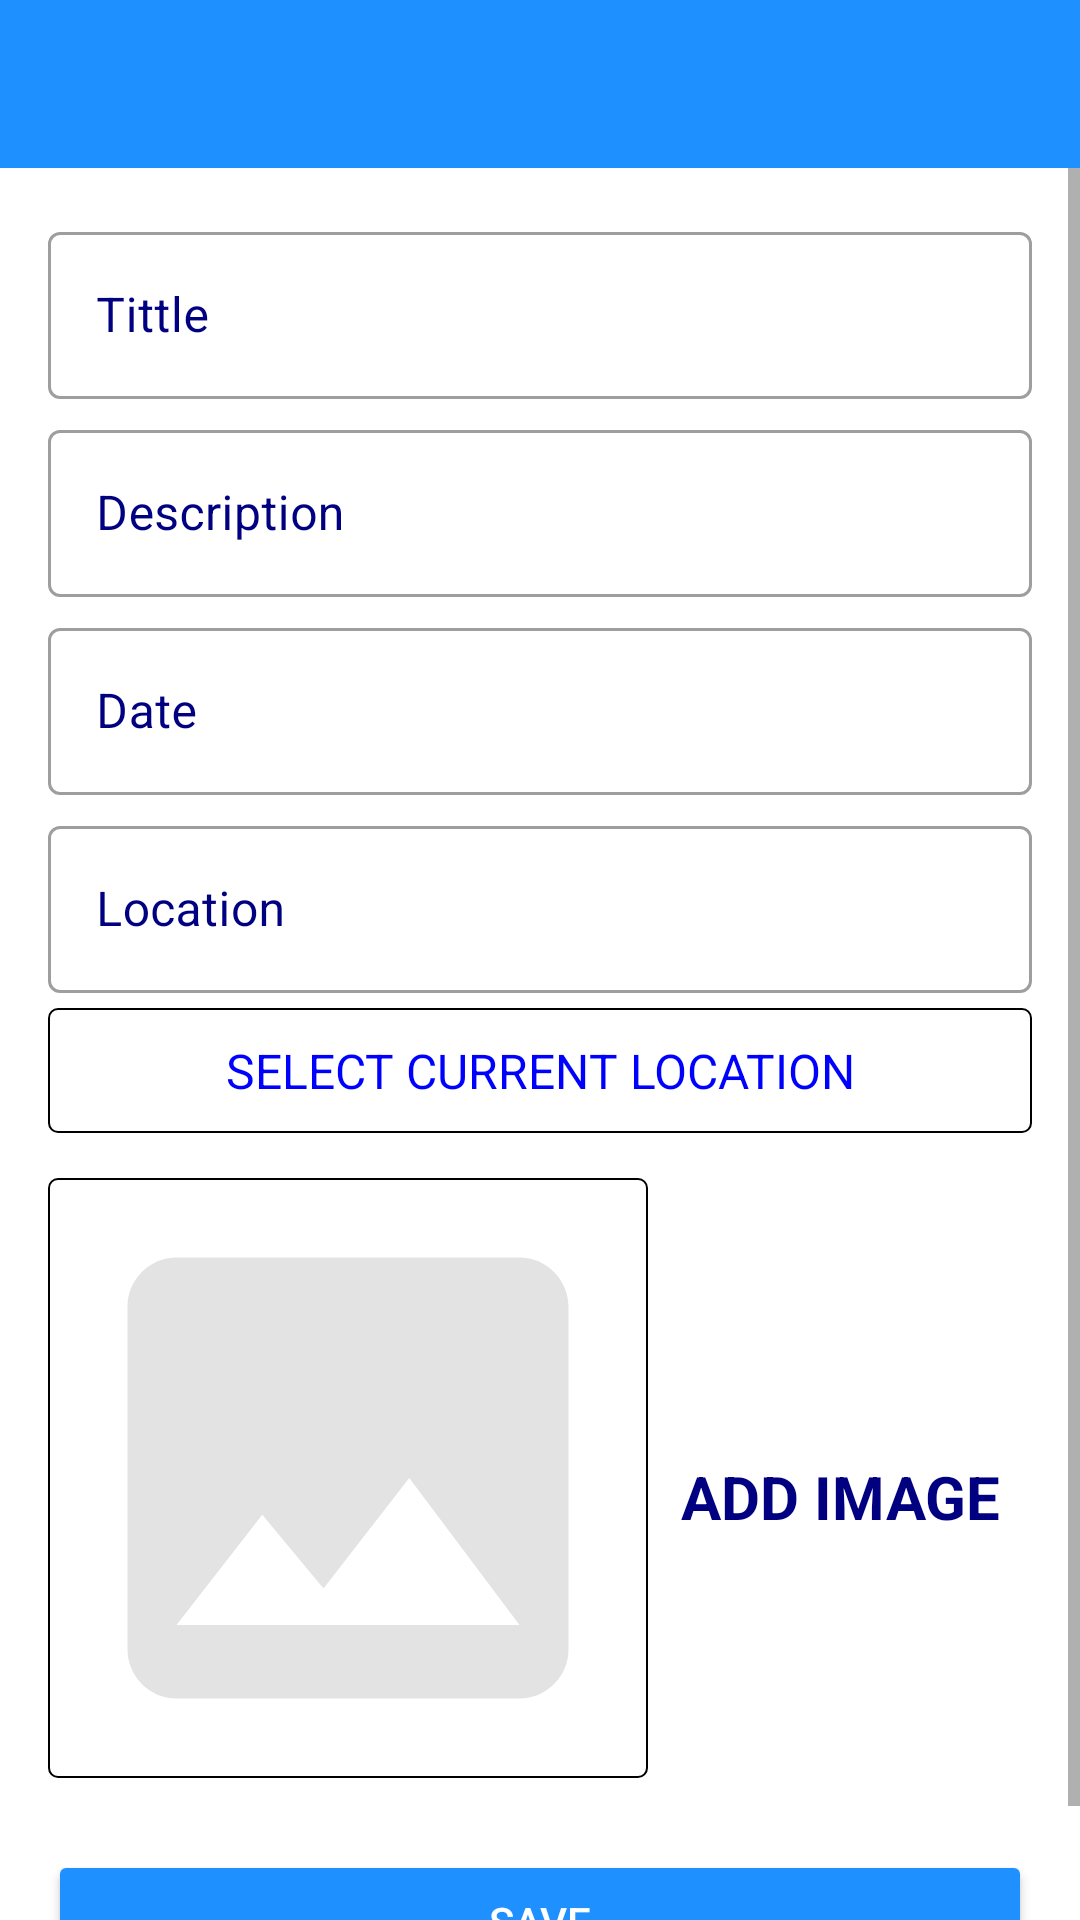

This screen was rendered from an Android layout file. Write that file and the resources it references.
<!-- AndroidManifest.xml: activity theme CustomNoActionBarTheme -->
<!-- res/layout/activity_add_happy_place.xml -->
<?xml version="1.0" encoding="utf-8"?>
<androidx.constraintlayout.widget.ConstraintLayout 
    xmlns:android="http://schemas.android.com/apk/res/android"
    xmlns:app="http://schemas.android.com/apk/res-auto"
    xmlns:tools="http://schemas.android.com/tools"
    android:layout_width="match_parent"
    android:layout_height="match_parent"
    tools:context=".activities.AddHappyPlaceActivity">
    
    <androidx.appcompat.widget.Toolbar
        android:id="@+id/tool_Add_place"
        android:layout_width="match_parent"
        android:layout_height="?attr/actionBarSize"

        android:background="@color/dodgerBlue"
        android:theme="@style/CustomToolBarStyle"

        app:layout_constraintEnd_toEndOf="parent"
        app:layout_constraintTop_toTopOf="parent"
        app:layout_constraintStart_toStartOf="parent"
    />

    <ScrollView
        android:id="@+id/main_SV"
        android:layout_width="match_parent"
        android:layout_height="0dp"
        android:fillViewport="true"

        app:layout_constraintBottom_toBottomOf="parent"
        app:layout_constraintEnd_toEndOf="parent"
        app:layout_constraintStart_toStartOf="parent"
        app:layout_constraintTop_toBottomOf="@id/tool_Add_place"
    >

        <androidx.constraintlayout.widget.ConstraintLayout
            android:layout_width="match_parent"
            android:layout_height="wrap_content"
            android:padding="@dimen/main_content_padding"
            >

            <com.google.android.material.textfield.TextInputLayout

                android:id="@+id/txtTitleMain"
                android:layout_width="match_parent"
                android:layout_height="wrap_content"
                style="@style/Widget.MaterialComponents.TextInputLayout.OutlinedBox"

                android:textColorHint="@color/navy"
                app:hintTextColor="@color/navy"

                app:layout_constraintEnd_toEndOf="parent"
                app:layout_constraintStart_toStartOf="parent"
                app:layout_constraintTop_toTopOf="parent">

                <androidx.appcompat.widget.AppCompatEditText
                    android:id="@+id/txtTitle"
                    android:layout_width="match_parent"
                    android:layout_height="wrap_content"

                    android:hint="@string/edit_text_hint_tittle"
                    android:inputType="textCapWords"
                    android:textColor="@color/navy"
                    android:textColorHint="@color/navy"

                    android:textSize="@dimen/edit_text_text_size"
                />

            </com.google.android.material.textfield.TextInputLayout>

            <com.google.android.material.textfield.TextInputLayout

                android:id="@+id/txtDescriptionMain"
                android:layout_width="match_parent"
                android:layout_height="wrap_content"
                style="@style/Widget.MaterialComponents.TextInputLayout.OutlinedBox"

                android:textColorHint="@color/navy"
                app:hintTextColor="@color/navy"
                android:layout_marginTop="@dimen/add_screen_til_marginTop"

                app:layout_constraintEnd_toEndOf="parent"
                app:layout_constraintStart_toStartOf="parent"
                app:layout_constraintTop_toBottomOf="@id/txtTitleMain">

                <androidx.appcompat.widget.AppCompatEditText
                    android:id="@+id/txtDescription"
                    android:layout_width="match_parent"
                    android:layout_height="wrap_content"
                    android:hint="@string/edit_text_hint_description"
                    android:inputType="textCapSentences"
                    android:textColor="@color/navy"
                    android:textColorHint="@color/navy"
                    android:textSize="@dimen/edit_text_text_size"
                />

            </com.google.android.material.textfield.TextInputLayout>

            <com.google.android.material.textfield.TextInputLayout

                android:id="@+id/txtDateMain"
                android:layout_width="match_parent"
                android:layout_height="wrap_content"
                style="@style/Widget.MaterialComponents.TextInputLayout.OutlinedBox"

                android:textColorHint="@color/navy"
                app:hintTextColor="@color/navy"

                android:layout_marginTop="@dimen/add_screen_til_marginTop"
                app:layout_constraintEnd_toEndOf="parent"
                app:layout_constraintStart_toStartOf="parent"
                app:layout_constraintTop_toBottomOf="@id/txtDescriptionMain">

                <androidx.appcompat.widget.AppCompatEditText
                    android:id="@+id/txtDate"
                    android:layout_width="match_parent"
                    android:layout_height="wrap_content"
                    android:focusable="false"
                    android:focusableInTouchMode="false"
                    android:hint="@string/edit_text_hint_date"
                    android:inputType="text"
                    android:textColor="@color/navy"
                    android:textColorHint="@color/navy"
                    android:textSize="@dimen/edit_text_text_size"
                    />

            </com.google.android.material.textfield.TextInputLayout>

            <com.google.android.material.textfield.TextInputLayout

                android:id="@+id/txtLocationMain"
                android:layout_width="match_parent"
                android:layout_height="wrap_content"
                style="@style/Widget.MaterialComponents.TextInputLayout.OutlinedBox"

                android:textColorHint="@color/navy"
                app:hintTextColor="@color/navy"

                android:layout_marginTop="@dimen/add_screen_til_marginTop"
                app:layout_constraintEnd_toEndOf="parent"
                app:layout_constraintStart_toStartOf="parent"
                app:layout_constraintTop_toBottomOf="@id/txtDateMain">

                <androidx.appcompat.widget.AppCompatEditText
                    android:id="@+id/txtLocation"
                    android:layout_width="match_parent"
                    android:layout_height="wrap_content"

                    android:focusable="false"
                    android:focusableInTouchMode="false"
                    android:hint="@string/edit_text_hint_location"
                    android:inputType="textCapWords"
                    android:textColor="@color/navy"
                    android:textColorHint="@color/navy"
                    android:textSize="@dimen/edit_text_text_size"
                />

            </com.google.android.material.textfield.TextInputLayout>

            <TextView
                android:id="@+id/txtSelectCurrentLocation"
                android:layout_width="match_parent"
                android:layout_height="wrap_content"

                android:layout_marginTop="@dimen/add_place_select_current_location_marginTop"
                android:background="@drawable/shape_image_view_border"
                android:foreground="?attr/selectableItemBackground"
                android:gravity="center"

                android:padding="@dimen/add_place_select_current_location_padding"
                android:text="@string/add_place_select_current_location_text"
                android:textColor="@color/detail_screen_description_text_color"
                android:textSize="@dimen/add_place_select_current_location_textsize"
                app:layout_constraintEnd_toEndOf="parent"
                app:layout_constraintStart_toStartOf="parent"
                app:layout_constraintTop_toBottomOf="@+id/txtLocationMain"

            />

            <androidx.appcompat.widget.AppCompatImageView
                android:id="@+id/imgPlaceImage"
                android:layout_width="@dimen/add_screen_place_image_size"
                android:layout_height="@dimen/add_screen_place_image_size"
                android:layout_marginTop="@dimen/add_screen_place_image_marginTop"
                android:background="@drawable/shape_image_view_border"
                android:padding="@dimen/add_screen_place_image_padding"
                android:scaleType="centerCrop"
                android:src="@drawable/add_screen_image_placeholder"

                app:layout_constraintEnd_toEndOf="parent"
                app:layout_constraintHorizontal_bias="0.0"
                app:layout_constraintStart_toStartOf="parent"
                app:layout_constraintTop_toBottomOf="@+id/txtSelectCurrentLocation"
            />

            <TextView
                android:id="@+id/txtAddImage"
                android:layout_width="wrap_content"
                android:layout_height="wrap_content"

                android:layout_marginTop="@dimen/add_screen_text_add_image_marginTop"
                android:background="?attr/selectableItemBackground"
                android:gravity="center"
                android:padding="@dimen/add_screen_text_add_image_padding"
                android:text="@string/text_add_image"
                android:textSize="20dp"
                android:textStyle="bold"
                android:textColor="@color/navy"
                android:textColorHint="@color/navy"

                app:layout_constraintBottom_toTopOf="@id/btnSave"
                app:layout_constraintEnd_toEndOf="parent"
                app:layout_constraintHorizontal_bias="0.45"
                app:layout_constraintStart_toEndOf="@+id/imgPlaceImage"
                app:layout_constraintTop_toBottomOf="@id/txtSelectCurrentLocation"
                app:layout_constraintVertical_bias="0.019"
            />

            <Button
                android:id="@+id/btnSave"
                android:layout_width="match_parent"
                android:layout_height="wrap_content"
                android:layout_gravity="center"
                android:layout_marginTop="@dimen/add_screen_btn_save_marginTop"
                android:backgroundTint="@color/dodgerBlue"
                android:padding="13dp"
                android:gravity="center"

                android:paddingTop="@dimen/add_screen_btn_save_paddingTopBottom"
                android:paddingBottom="@dimen/add_screen_btn_save_paddingTopBottom"
                android:text="@string/btn_text_save"
                android:textColor="@color/white"

                app:layout_constraintEnd_toEndOf="parent"
                app:layout_constraintStart_toStartOf="parent"
                app:layout_constraintTop_toBottomOf="@+id/imgPlaceImage"
            />
        </androidx.constraintlayout.widget.ConstraintLayout>

    </ScrollView>

</androidx.constraintlayout.widget.ConstraintLayout>
<!-- resources referenced by this layout -->
<resources>
  <color name="detail_screen_description_text_color">#0000FF</color>
  <color name="dodgerBlue">#1E90FF</color>
  <color name="navy">#000080</color>
  <color name="white">#FFFFFFFF</color>
  <dimen name="add_place_select_current_location_marginTop">5dp</dimen>
  <dimen name="add_place_select_current_location_padding">10dp</dimen>
  <dimen name="add_place_select_current_location_textsize">16sp</dimen>
  <dimen name="add_screen_btn_save_marginTop">24dp</dimen>
  <dimen name="add_screen_btn_save_paddingTopBottom">8dp</dimen>
  <dimen name="add_screen_place_image_marginTop">15dp</dimen>
  <dimen name="add_screen_place_image_padding">2dp</dimen>
  <dimen name="add_screen_place_image_size">200dp</dimen>
  <dimen name="add_screen_text_add_image_marginTop">96dp</dimen>
  <dimen name="add_screen_text_add_image_padding">10dp</dimen>
  <dimen name="add_screen_til_marginTop">5dp</dimen>
  <dimen name="edit_text_text_size">16sp</dimen>
  <dimen name="main_content_padding">16dp</dimen>
  <!-- drawable add_screen_image_placeholder (drawable) -->
  <vector android:height="24dp" android:tint="#E3E3E3"
      android:viewportHeight="24" android:viewportWidth="24"
      android:width="24dp" xmlns:android="http://schemas.android.com/apk/res/android">
      <path android:fillColor="@android:color/white" android:pathData="M21,19V5c0,-1.1 -0.9,-2 -2,-2H5c-1.1,0 -2,0.9 -2,2v14c0,1.1 0.9,2 2,2h14c1.1,0 2,-0.9 2,-2zM8.5,13.5l2.5,3.01L14.5,12l4.5,6H5l3.5,-4.5z"/>
  </vector>
  <!-- drawable shape_image_view_border (drawable) -->
  <?xml version="1.0" encoding="utf-8"?>
  <shape xmlns:android="http://schemas.android.com/apk/res/android"
      android:shape="rectangle">
  
      <stroke
          android:width="@dimen/image_border_stroke_size"
          android:color="@color/black"
      />
  
      <solid android:color="@color/white"/>
  
      <corners android:radius="@dimen/add_place_image_shape_radius"/>
  </shape>
  <string name="add_place_select_current_location_text">SELECT CURRENT LOCATION</string>
  <string name="btn_text_save">SAVE</string>
  <string name="edit_text_hint_date">Date</string>
  <string name="edit_text_hint_description">Description</string>
  <string name="edit_text_hint_location">Location</string>
  <string name="edit_text_hint_tittle">Tittle</string>
  <string name="text_add_image">ADD IMAGE</string>
  <style name="CustomToolBarStyle">
          <item name="android:textColorPrimary">@color/white</item>
          <item name="android:colorControlNormal">@color/white</item>
      </style>
  <style name="CustomNoActionBarTheme" parent="@style/Theme.MaterialComponents.Light.NoActionBar">
          <item name="android:statusBarColor">@color/navy</item>
      </style>
  <dimen name="image_border_stroke_size">0.5dp</dimen>
  <color name="black">#FF000000</color>
  <dimen name="add_place_image_shape_radius">3dp</dimen>
</resources>
